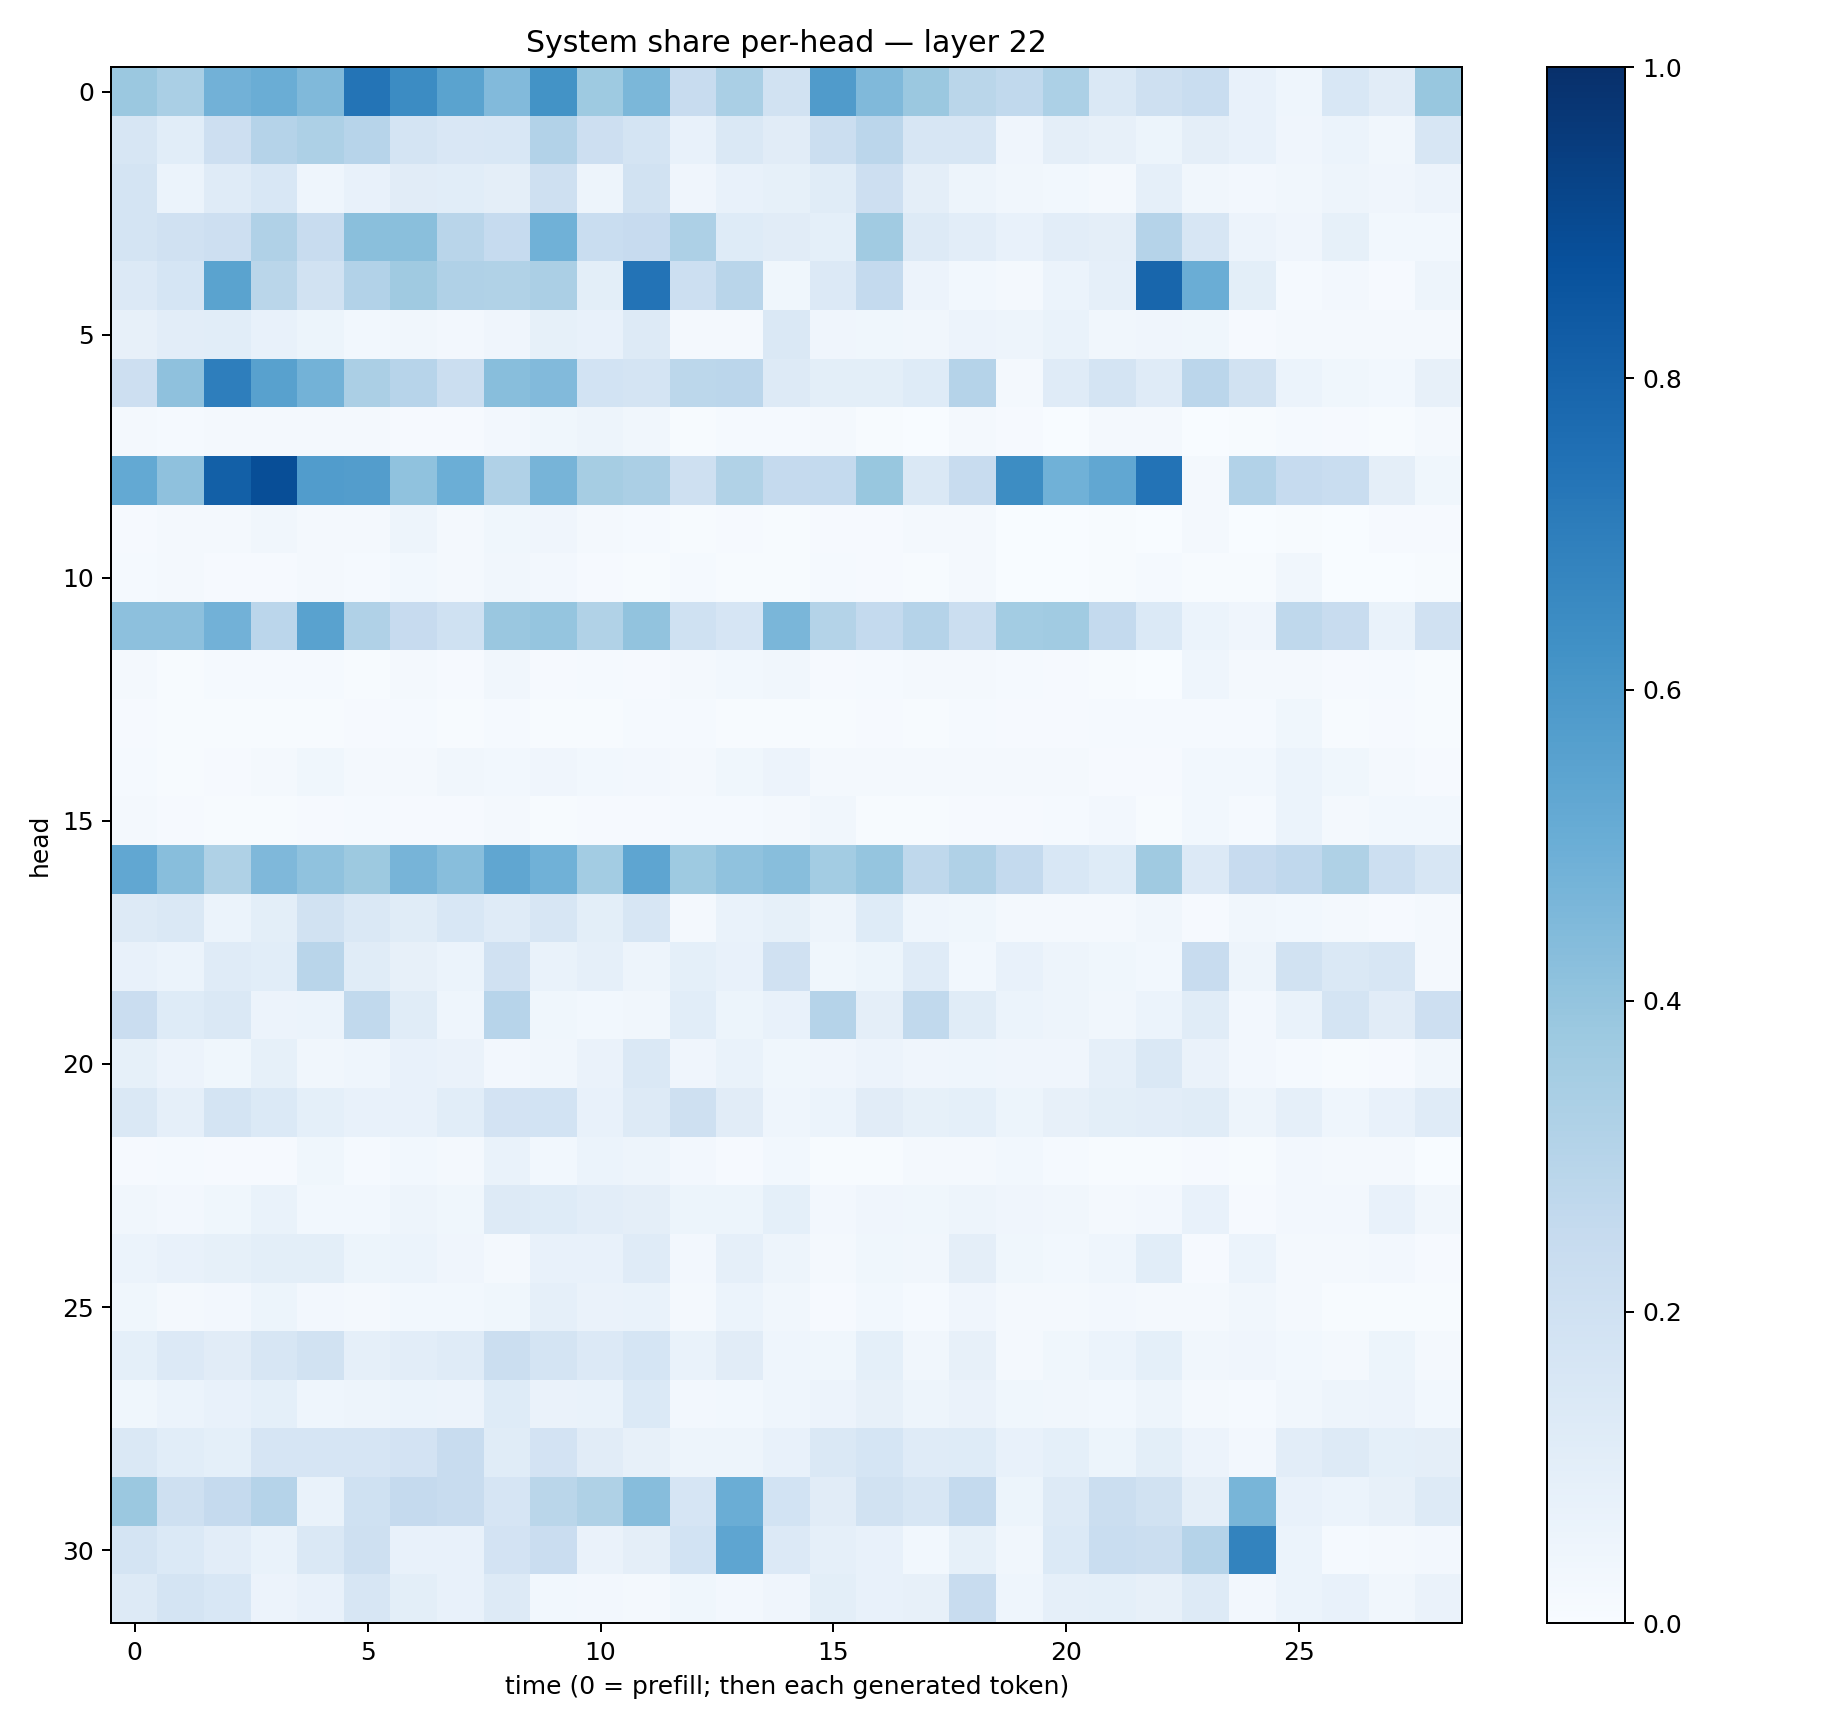

The table this chart was drawn from, first rows:
0.38198394, 0.3363956, 0.4833416, 0.503315, 0.44754598, 0.735245, 0.6461013, 0.5475464, 0.442386, 0.6199388, 0.3736772, 0.46001828, 0.23532866, 0.33863485, 0.19266206, 0.5804696, 0.4455723, 0.3828092, 0.28701773, 0.26208362, 0.3289829, 0.14128914, 0.20893088, 0.23166001
0.1591, 0.1086, 0.2137, 0.3014, 0.3269, 0.2963, 0.1728, 0.149, 0.1543, 0.31, 0.2135, 0.1772, 0.07534, 0.1455, 0.111, 0.2254, 0.2816, 0.1623, 0.1613, 0.04263, 0.09697, 0.07923, 0.05383, 0.09556
0.1769, 0.06229, 0.1205, 0.1547, 0.04343, 0.07105, 0.1131, 0.1069, 0.09669, 0.2051, 0.04747, 0.1916, 0.04214, 0.07384, 0.08324, 0.1169, 0.2111, 0.09573, 0.05001, 0.0328, 0.0284, 0.02301, 0.08595, 0.0318
0.1774, 0.1967, 0.2111, 0.3172, 0.2369, 0.4236, 0.4239, 0.2924, 0.2492, 0.4872, 0.2337, 0.2456, 0.3244, 0.1234, 0.1119, 0.09038, 0.3662, 0.1254, 0.1031, 0.07655, 0.105, 0.09698, 0.3037, 0.1588
0.1342, 0.1681, 0.5506, 0.2887, 0.191, 0.3091, 0.3703, 0.32, 0.3143, 0.3326, 0.09788, 0.7388, 0.2149, 0.29, 0.0371, 0.1329, 0.2566, 0.0569, 0.02993, 0.01632, 0.05933, 0.08809, 0.7919, 0.502
0.08063, 0.1032, 0.1066, 0.07171, 0.05223, 0.02947, 0.032, 0.02447, 0.04224, 0.08477, 0.07616, 0.1304, 0.02317, 0.0233, 0.1416, 0.04223, 0.03769, 0.03236, 0.05625, 0.04886, 0.06736, 0.03512, 0.04253, 0.0385
0.2138, 0.4134, 0.6982, 0.5568, 0.4769, 0.335, 0.2962, 0.224, 0.4283, 0.4426, 0.1843, 0.1746, 0.2786, 0.2822, 0.1253, 0.1012, 0.09924, 0.1231, 0.3014, 0.01695, 0.1209, 0.1755, 0.1204, 0.2814
0.02047, 0.01394, 0.0174, 0.02066, 0.02129, 0.0203, 0.01159, 0.01068, 0.02544, 0.03633, 0.04727, 0.03471, 0.007078, 0.01325, 0.01299, 0.01786, 0.00662, 0.003862, 0.0181, 0.009058, 0.003617, 0.02246, 0.0222, 0.003712
0.5216, 0.4128, 0.813, 0.8861, 0.5768, 0.573, 0.4066, 0.4965, 0.3173, 0.4715, 0.3477, 0.3339, 0.2078, 0.3159, 0.2503, 0.257, 0.388, 0.1427, 0.2365, 0.643, 0.4879, 0.5297, 0.739, 0.01919
0.01156, 0.01576, 0.02177, 0.0342, 0.02002, 0.02239, 0.04834, 0.01744, 0.03723, 0.04121, 0.01874, 0.01205, 0.00422, 0.0109, 0.005294, 0.009944, 0.009248, 0.0211, 0.02104, 0.002752, 0.00197, 0.005281, 0.003092, 0.02049
0.0141, 0.01851, 0.011, 0.008357, 0.01604, 0.01482, 0.02966, 0.01656, 0.03218, 0.02356, 0.009549, 0.005916, 0.01173, 0.005883, 0.007357, 0.01329, 0.01153, 0.007622, 0.01732, 0.002297, 0.003902, 0.006419, 0.0124, 0.006486
0.4176, 0.4168, 0.4806, 0.2841, 0.5521, 0.3181, 0.2439, 0.1993, 0.3846, 0.3957, 0.3162, 0.4038, 0.2008, 0.1669, 0.4615, 0.3062, 0.2545, 0.3016, 0.2194, 0.3561, 0.3657, 0.2578, 0.1379, 0.05954
0.01658, 0.007192, 0.01257, 0.01403, 0.01399, 0.006972, 0.01891, 0.008299, 0.03199, 0.01078, 0.01558, 0.01017, 0.01587, 0.03067, 0.03166, 0.01076, 0.01213, 0.01844, 0.01644, 0.01522, 0.009288, 0.005964, 0.003832, 0.04441
0.01057, 0.005311, 0.006241, 0.004542, 0.004801, 0.008134, 0.01395, 0.007579, 0.01363, 0.005518, 0.005953, 0.01215, 0.0145, 0.005691, 0.007662, 0.006372, 0.008973, 0.00612, 0.01379, 0.009812, 0.008863, 0.01515, 0.01383, 0.01552
0.01526, 0.006177, 0.009329, 0.02134, 0.03609, 0.02285, 0.01797, 0.03435, 0.02987, 0.03997, 0.02992, 0.02474, 0.02339, 0.03832, 0.05623, 0.01601, 0.01676, 0.01658, 0.02057, 0.01687, 0.02278, 0.01129, 0.009559, 0.0308
0.01992, 0.008698, 0.005029, 0.004927, 0.01067, 0.01253, 0.01058, 0.008203, 0.02107, 0.005148, 0.00933, 0.008394, 0.01547, 0.01559, 0.0177, 0.03509, 0.007557, 0.006618, 0.008796, 0.01069, 0.01535, 0.02643, 0.007729, 0.02959
0.5286, 0.4273, 0.3207, 0.4517, 0.4092, 0.3751, 0.4722, 0.4266, 0.5331, 0.4851, 0.3586, 0.536, 0.3729, 0.4094, 0.4263, 0.3574, 0.3963, 0.2697, 0.3167, 0.2541, 0.1545, 0.1246, 0.371, 0.1343
0.1304, 0.1421, 0.05862, 0.1003, 0.1894, 0.1437, 0.1171, 0.1525, 0.1186, 0.1624, 0.09912, 0.1601, 0.01848, 0.06745, 0.08534, 0.0482, 0.1218, 0.04611, 0.03558, 0.02172, 0.0234, 0.01793, 0.03283, 0.0112
0.07399, 0.05988, 0.1175, 0.1082, 0.2901, 0.116, 0.07923, 0.05974, 0.1977, 0.06936, 0.0877, 0.04879, 0.09102, 0.07515, 0.1979, 0.03589, 0.05357, 0.1176, 0.02995, 0.07742, 0.0499, 0.0356, 0.02799, 0.2403
0.2269, 0.1235, 0.1431, 0.05738, 0.06092, 0.2624, 0.1144, 0.0456, 0.2952, 0.0376, 0.02773, 0.03253, 0.1077, 0.05438, 0.07511, 0.3025, 0.09678, 0.2631, 0.1153, 0.06085, 0.04718, 0.03428, 0.0596, 0.1137
0.08447, 0.05709, 0.03768, 0.08578, 0.03348, 0.04406, 0.0767, 0.0654, 0.02712, 0.03233, 0.06444, 0.1473, 0.04155, 0.06839, 0.03635, 0.0404, 0.05717, 0.04071, 0.04332, 0.04238, 0.04053, 0.08931, 0.141, 0.06377
0.1415, 0.0898, 0.1751, 0.1404, 0.09138, 0.07536, 0.07589, 0.1061, 0.1822, 0.1872, 0.07165, 0.1261, 0.2078, 0.111, 0.04476, 0.06228, 0.1124, 0.08256, 0.09261, 0.05146, 0.07917, 0.09874, 0.1035, 0.1166
0.009353, 0.01339, 0.01045, 0.009872, 0.0359, 0.01176, 0.0277, 0.01896, 0.06947, 0.03116, 0.05947, 0.04861, 0.02642, 0.008728, 0.02973, 0.004453, 0.004869, 0.01752, 0.01871, 0.02926, 0.01361, 0.006112, 0.00502, 0.01149
0.03362, 0.02417, 0.03762, 0.06809, 0.02901, 0.02911, 0.05038, 0.03842, 0.1285, 0.1227, 0.1039, 0.09742, 0.05242, 0.05411, 0.09119, 0.02705, 0.04073, 0.03558, 0.04751, 0.04244, 0.03159, 0.01853, 0.02554, 0.07245
0.06105, 0.07318, 0.08428, 0.09921, 0.09984, 0.05113, 0.05918, 0.04242, 0.02223, 0.07157, 0.07264, 0.1206, 0.0263, 0.08795, 0.04967, 0.02316, 0.0373, 0.03141, 0.09755, 0.03582, 0.02986, 0.04534, 0.1069, 0.01047
0.03701, 0.02055, 0.0247, 0.05267, 0.02676, 0.01643, 0.02967, 0.03105, 0.03551, 0.08972, 0.06313, 0.06868, 0.02117, 0.06123, 0.03375, 0.00989, 0.03064, 0.01234, 0.04167, 0.01847, 0.01956, 0.02568, 0.02302, 0.01757
0.09347, 0.133, 0.1105, 0.1633, 0.1876, 0.08971, 0.1029, 0.1205, 0.225, 0.1765, 0.1342, 0.1703, 0.06641, 0.112, 0.04602, 0.03601, 0.09005, 0.03247, 0.08113, 0.02088, 0.03705, 0.05862, 0.09363, 0.03473
0.0389, 0.06115, 0.07236, 0.09036, 0.04631, 0.05006, 0.06227, 0.0549, 0.1225, 0.06379, 0.07028, 0.137, 0.02679, 0.02767, 0.04594, 0.05797, 0.07879, 0.05073, 0.06626, 0.03879, 0.03261, 0.0279, 0.04909, 0.02261
0.1448, 0.107, 0.09082, 0.1679, 0.1674, 0.1649, 0.1832, 0.2389, 0.1156, 0.1811, 0.111, 0.08194, 0.04953, 0.04799, 0.07786, 0.145, 0.1701, 0.1202, 0.1225, 0.07194, 0.09113, 0.05266, 0.1006, 0.05641
0.3805, 0.2084, 0.2521, 0.3031, 0.06718, 0.1995, 0.251, 0.2388, 0.1661, 0.2869, 0.3209, 0.4327, 0.1669, 0.5001, 0.187, 0.1114, 0.1934, 0.1624, 0.2573, 0.05137, 0.1292, 0.2226, 0.1905, 0.09586
0.1773, 0.1375, 0.1048, 0.06651, 0.1454, 0.2056, 0.07192, 0.07155, 0.1817, 0.2274, 0.06551, 0.09529, 0.1839, 0.5378, 0.1349, 0.0895, 0.0744, 0.03084, 0.08592, 0.03404, 0.1387, 0.2322, 0.2199, 0.3027
0.1282, 0.1777, 0.1548, 0.05801, 0.07108, 0.1599, 0.09958, 0.07386, 0.1267, 0.02996, 0.02471, 0.02029, 0.03642, 0.02687, 0.03944, 0.09943, 0.07693, 0.07906, 0.236, 0.0445, 0.08977, 0.09374, 0.07918, 0.129
